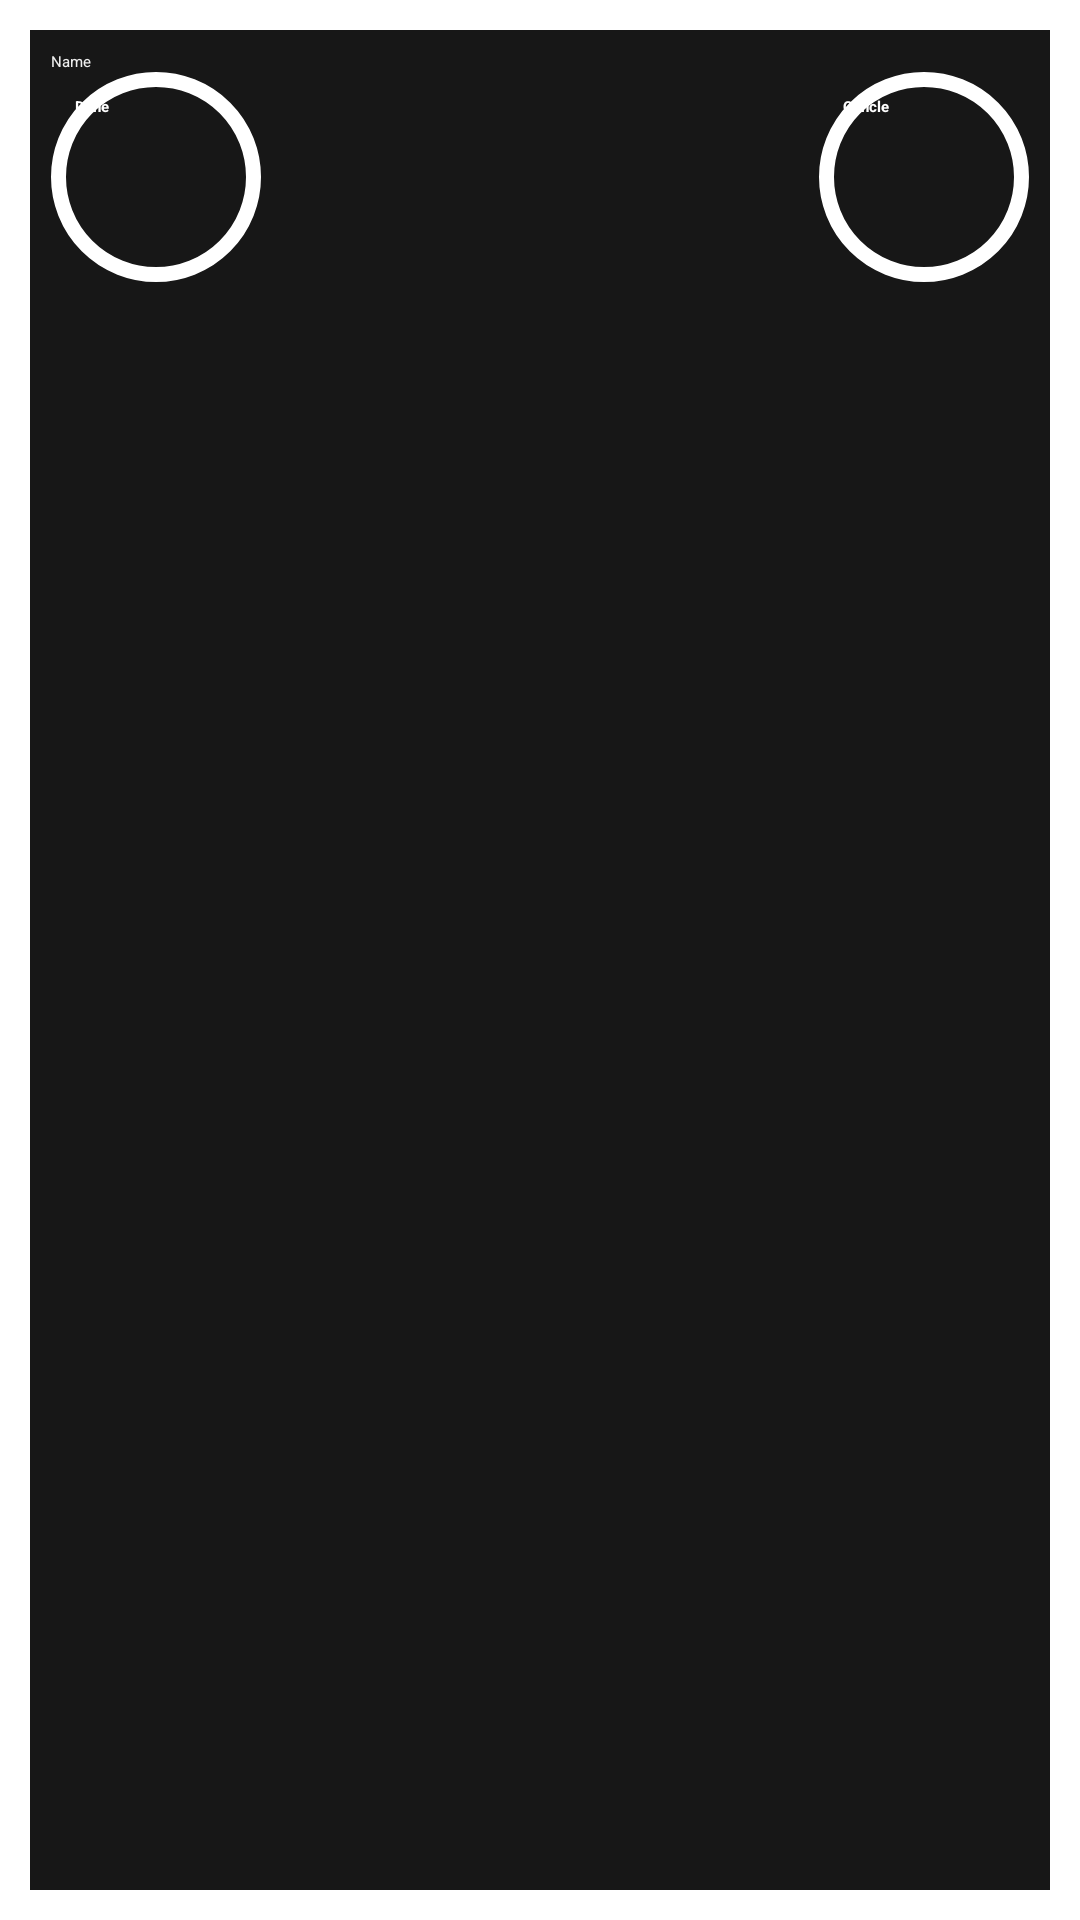

Here is an Android app screen rendered from its layout file. Give the layout XML and the strings, colors and styles it references.
<!-- AndroidManifest.xml: activity theme DialogTheme -->
<!-- res/layout/activity_edit_.xml -->
<?xml version="1.0" encoding="utf-8"?>
<LinearLayout xmlns:android="http://schemas.android.com/apk/res/android"
    xmlns:tools="http://schemas.android.com/tools"
    xmlns:app="http://schemas.android.com/apk/res-auto"
    android:orientation="vertical"
    android:layout_width="300dp"
    android:layout_height="160dp"
    android:background="#FFF"
    tools:context=".EditActivity">
    <LinearLayout
        android:layout_width="match_parent"
        android:layout_height="match_parent"
        android:layout_margin="10dp"
        android:background="#171717"
        android:orientation="vertical"
        android:padding="7dp">

        <EditText
            android:id="@+id/edit_name"
            android:layout_width="300dp"
            android:layout_height="wrap_content"
            android:ems="10"
            android:hint="Name"
            android:inputType="textPersonName"
            android:textColor="#FFF"
            android:textColorHint="#EEE" />
        <LinearLayout
            android:layout_width="match_parent"
            android:layout_height="wrap_content"
            android:orientation="horizontal">
            <LinearLayout
                android:layout_width="0dp"
                android:layout_weight="1"
                android:layout_height="match_parent">
                <Button
                    android:id="@+id/button_done"
                    android:layout_width="70dp"
                    android:layout_height="70dp"
                    android:layout_marginEnd="16dp"
                    android:layout_marginRight="32dp"
                    android:background="@drawable/button_state"
                    android:text="Done"
                    android:textStyle="bold"
                    android:textColor="#FFFFFF"
                    app:layout_constraintBottom_toBottomOf="parent"
                    app:layout_constraintEnd_toEndOf="parent" />
            </LinearLayout>
            <LinearLayout
                android:layout_width="0dp"
                android:layout_weight="1"
                android:layout_height="match_parent"
                android:gravity="end">
                <Button
                    android:id="@+id/button_cancle"
                    android:layout_width="70dp"
                    android:layout_height="70dp"
                    android:background="@drawable/button_state"
                    android:text="Cancle"
                    android:textStyle="bold"
                    android:textColor="#FFFFFF"
                    app:layout_constraintBottom_toBottomOf="parent"
                    app:layout_constraintStart_toStartOf="parent" />
            </LinearLayout>
        </LinearLayout>
    </LinearLayout>


</LinearLayout>
<!-- resources referenced by this layout -->
<resources>
  <!-- drawable button_state (drawable) -->
  <?xml version="1.0" encoding="utf-8"?>
  <selector xmlns:android="http://schemas.android.com/apk/res/android">
      <item>
          <shape android:shape="rectangle">
              <corners android:radius="500dp"/>
              <solid android:color="#171717"/>
              <padding android:bottom="8dp"
                  android:left="8dp"
                  android:right="8dp"
                  android:top="8dp" />
              <stroke
                  android:width="5dp"
                  android:color="#fff"/>
          </shape>
      </item>
  </selector>
</resources>
